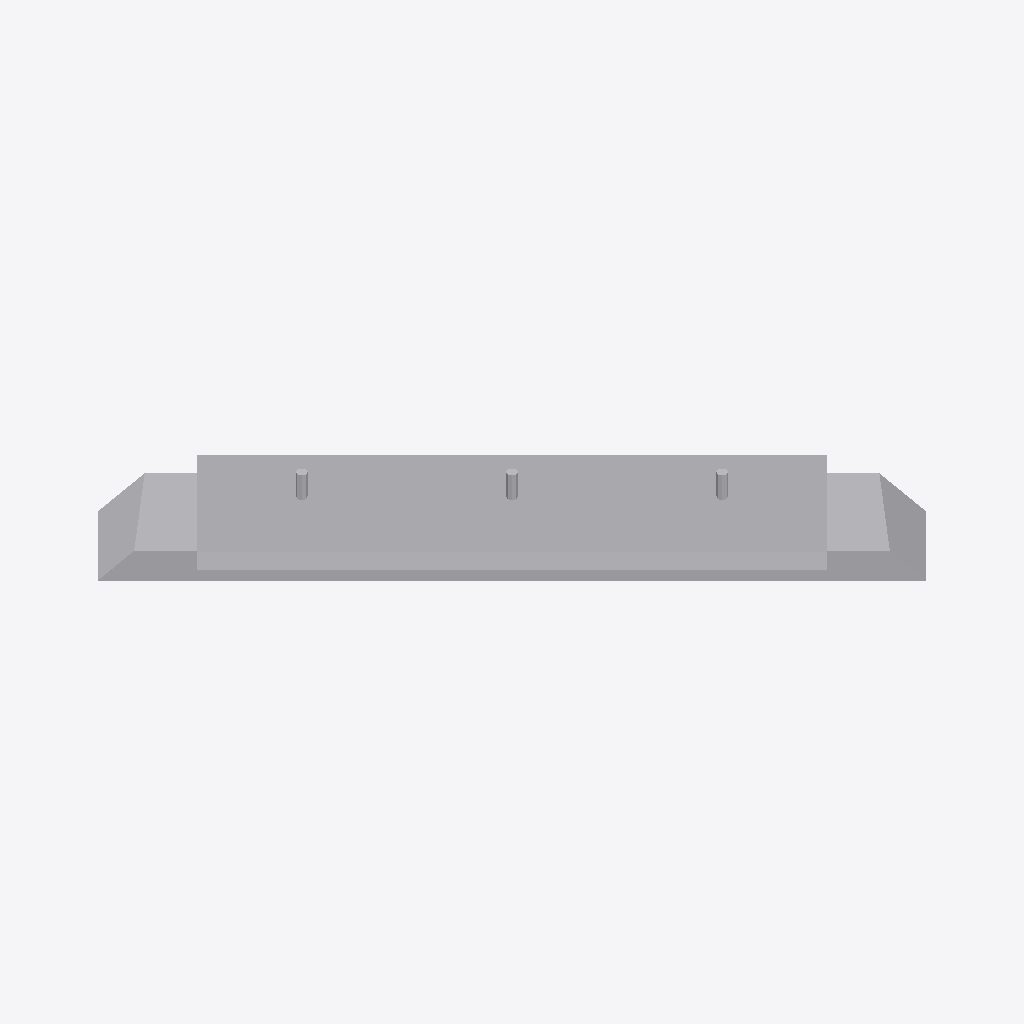
Isometric view of an IFC building model (IFC-SPF (STEP), schema IFC4, length unit millimetre), seen from the south-west, elements coloured by IFC class: 6 other elements (light grey).
Extent 1.1 m × 1.1 m × 0.2 m (x, y, z). Elements (6): 6 IfcBuildingElementProxy.

HEADER;
FILE_DESCRIPTION(('ViewDefinition [CoordinationView]'),'2;1');
FILE_NAME('','2026-08-25T22:33:28',(''),(''),'IfcOpenShell 0.8.4-e8eb5e4','IfcOpenShell 0.8.4-e8eb5e4','');
FILE_SCHEMA(('IFC4'));
ENDSEC;
DATA;
#1=IFCPROJECT('0YWl_7eoH82AFzA5MzQdlo',$,'Default Project',$,$,$,$,(#11),#6);
#18=IFCSITE('2AQfL7uTf6w84BcDmyzCx2',$,'Default Site',$,$,$,$,$,$,$,$,$,$,$);
#20=IFCBUILDING('3RS9yOHwzB$BNdU8kGNR2U',$,'Default Building 1',$,$,$,$,$,$,$,$,$);
#22=IFCBUILDINGSTOREY('1xs2Z8$4b2oxtsV2iIzMR1',$,'Default Storey 1',$,$,$,$,$,$,$);
#139=IFCBUILDINGELEMENTPROXY('1E2OsA7HbDSw0w34ASmLbQ',$,'inner_beams_1_0_cutter_0',$,$,$,#152,$,$);
#24=IFCBUILDINGELEMENTPROXY('38pAyJ4FD3kuCxya$yYdZS',$,'inner_beams_1_0_uncut',$,$,$,#37,$,$);
#38=IFCBUILDINGELEMENTPROXY('13GNi5XxD57QadcujH_8An',$,'inner_beams_1_0_cut',$,$,$,#138,$,$);
#179=IFCBUILDINGELEMENTPROXY('3ENEmWVjvFXfLEl_f9lwcy',$,'inner_beams_1_0_cutter_2',$,$,$,#204,$,$);
#153=IFCBUILDINGELEMENTPROXY('3_ig8q2GH9WATiEw_cCI9J',$,'inner_beams_1_0_cutter_1',$,$,$,#178,$,$);
#205=IFCBUILDINGELEMENTPROXY('2c6Vc58V90TOLQshXgopZN',$,'inner_beams_1_0_cutter_3',$,$,$,#230,$,$);
ENDSEC;
